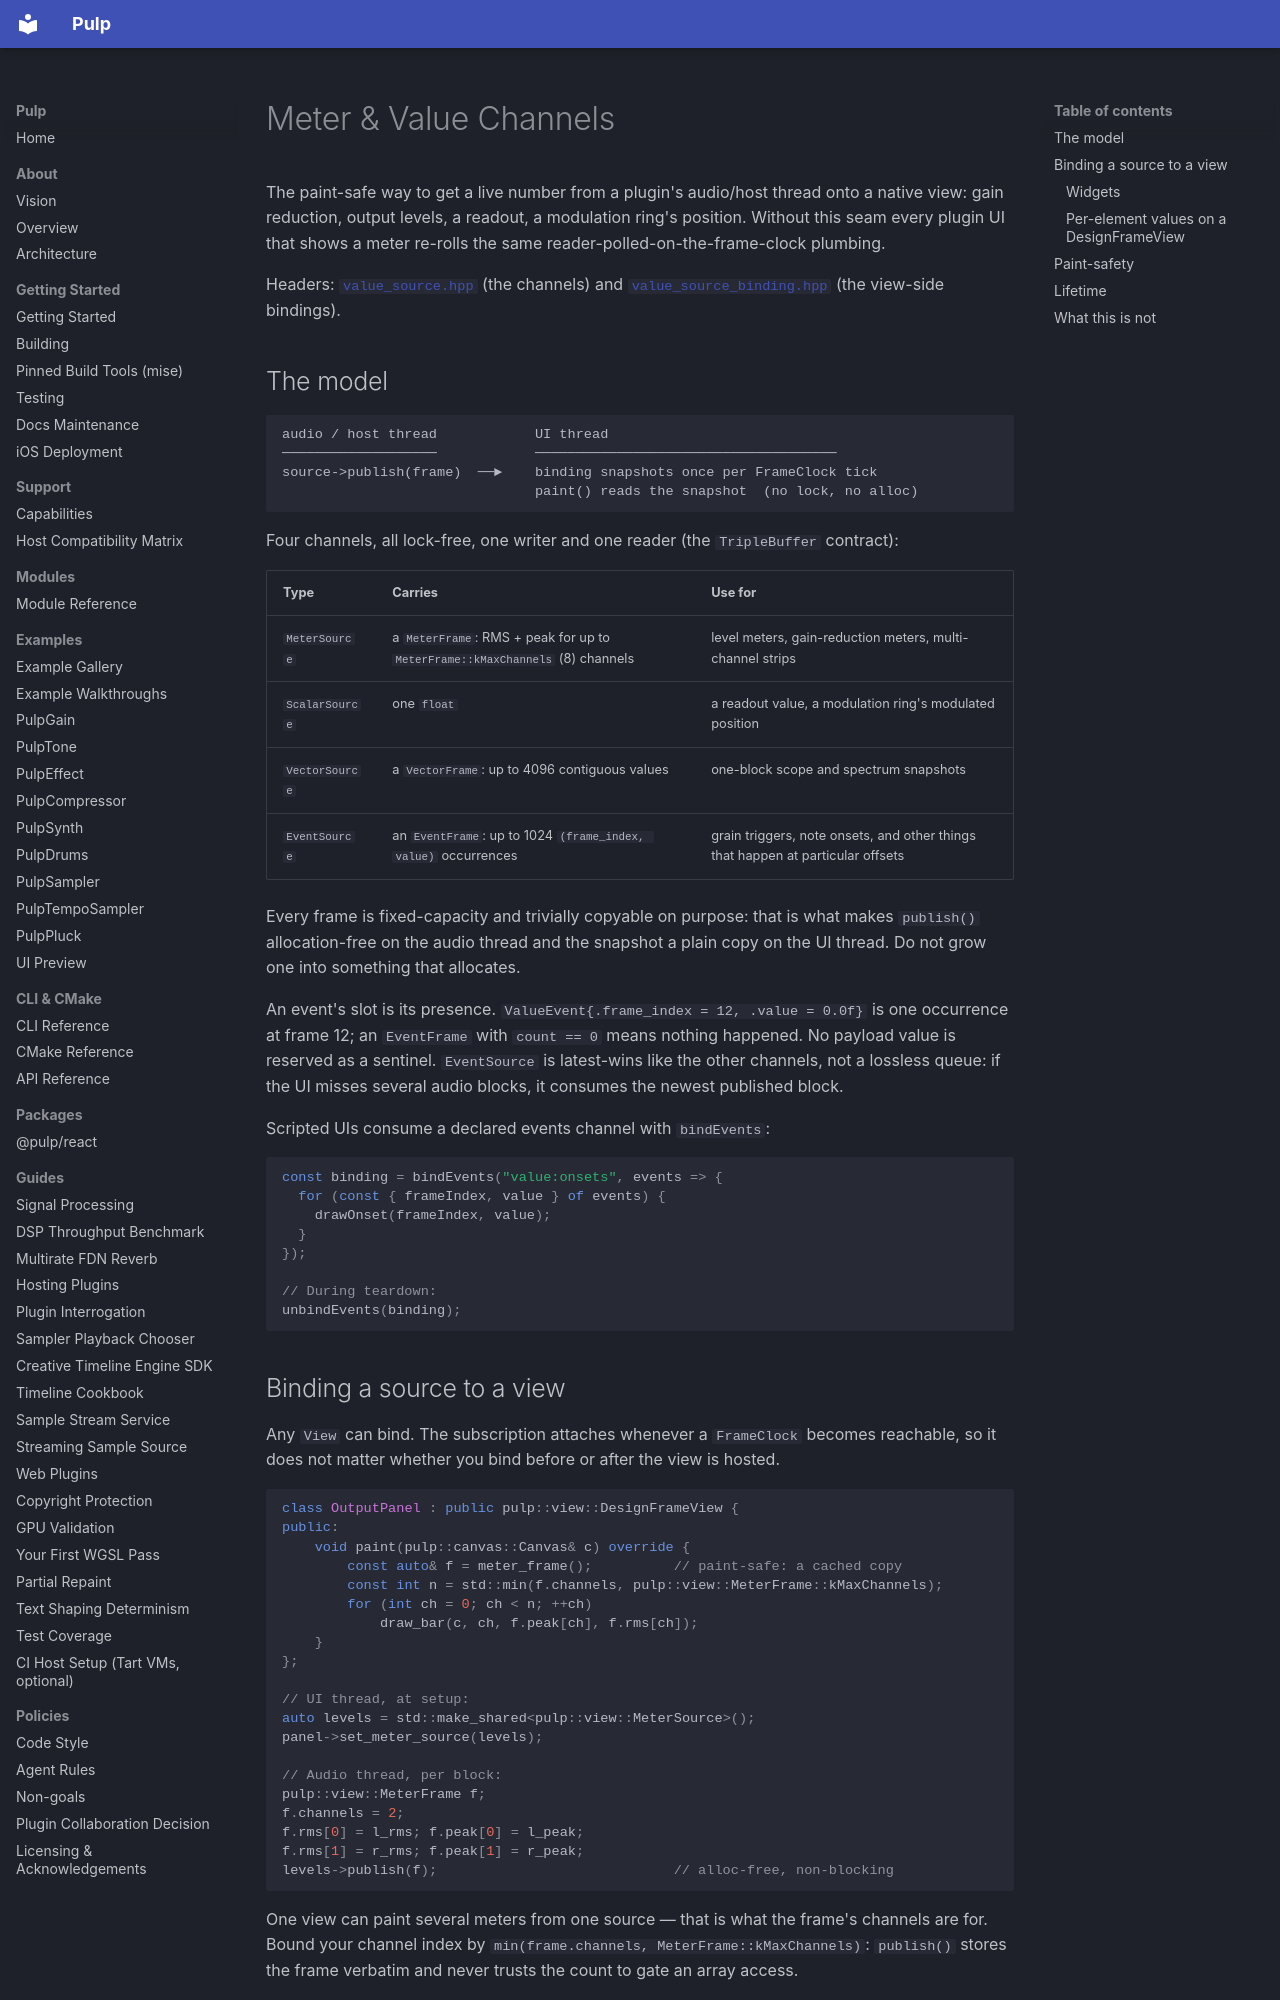

repository: Generous-Corp/pulp · page: reference/meter-value-channel.html · generator: mkdocs

# Meter & Value Channels

The paint-safe way to get a live number from a plugin's audio/host thread onto a
native view: gain reduction, output levels, a readout, a modulation ring's
position. Without this seam every plugin UI that shows a meter re-rolls the same
reader-polled-on-the-frame-clock plumbing.

Headers: [`value_source.hpp`](../../core/dataplane/include/pulp/dataplane/value_source.hpp)
(the channels) and
[`value_source_binding.hpp`](../../core/view/include/pulp/view/value_source_binding.hpp)
(the view-side bindings).

## The model

```
audio / host thread            UI thread
───────────────────            ─────────────────────────────────────
source->publish(frame)  ──►    binding snapshots once per FrameClock tick
                               paint() reads the snapshot  (no lock, no alloc)
```

Four channels, all lock-free, one writer and one reader (the `TripleBuffer`
contract):

| Type | Carries | Use for |
|------|---------|---------|
| `MeterSource` | a `MeterFrame`: RMS + peak for up to `MeterFrame::kMaxChannels` (8) channels | level meters, gain-reduction meters, multi-channel strips |
| `ScalarSource` | one `float` | a readout value, a modulation ring's modulated position |
| `VectorSource` | a `VectorFrame`: up to 4096 contiguous values | one-block scope and spectrum snapshots |
| `EventSource` | an `EventFrame`: up to 1024 `(frame_index, value)` occurrences | grain triggers, note onsets, and other things that happen at particular offsets |

Every frame is fixed-capacity and trivially copyable on purpose: that is what
makes `publish()` allocation-free on the audio thread and the snapshot a plain
copy on the UI thread. Do not grow one into something that allocates.

An event's slot is its presence. `ValueEvent{.frame_index = 12, .value = 0.0f}`
is one occurrence at frame 12; an `EventFrame` with `count == 0` means nothing
happened. No payload value is reserved as a sentinel. `EventSource` is
latest-wins like the other channels, not a lossless queue: if the UI misses
several audio blocks, it consumes the newest published block.

Scripted UIs consume a declared events channel with `bindEvents`:

```js
const binding = bindEvents("value:onsets", events => {
  for (const { frameIndex, value } of events) {
    drawOnset(frameIndex, value);
  }
});

// During teardown:
unbindEvents(binding);
```
